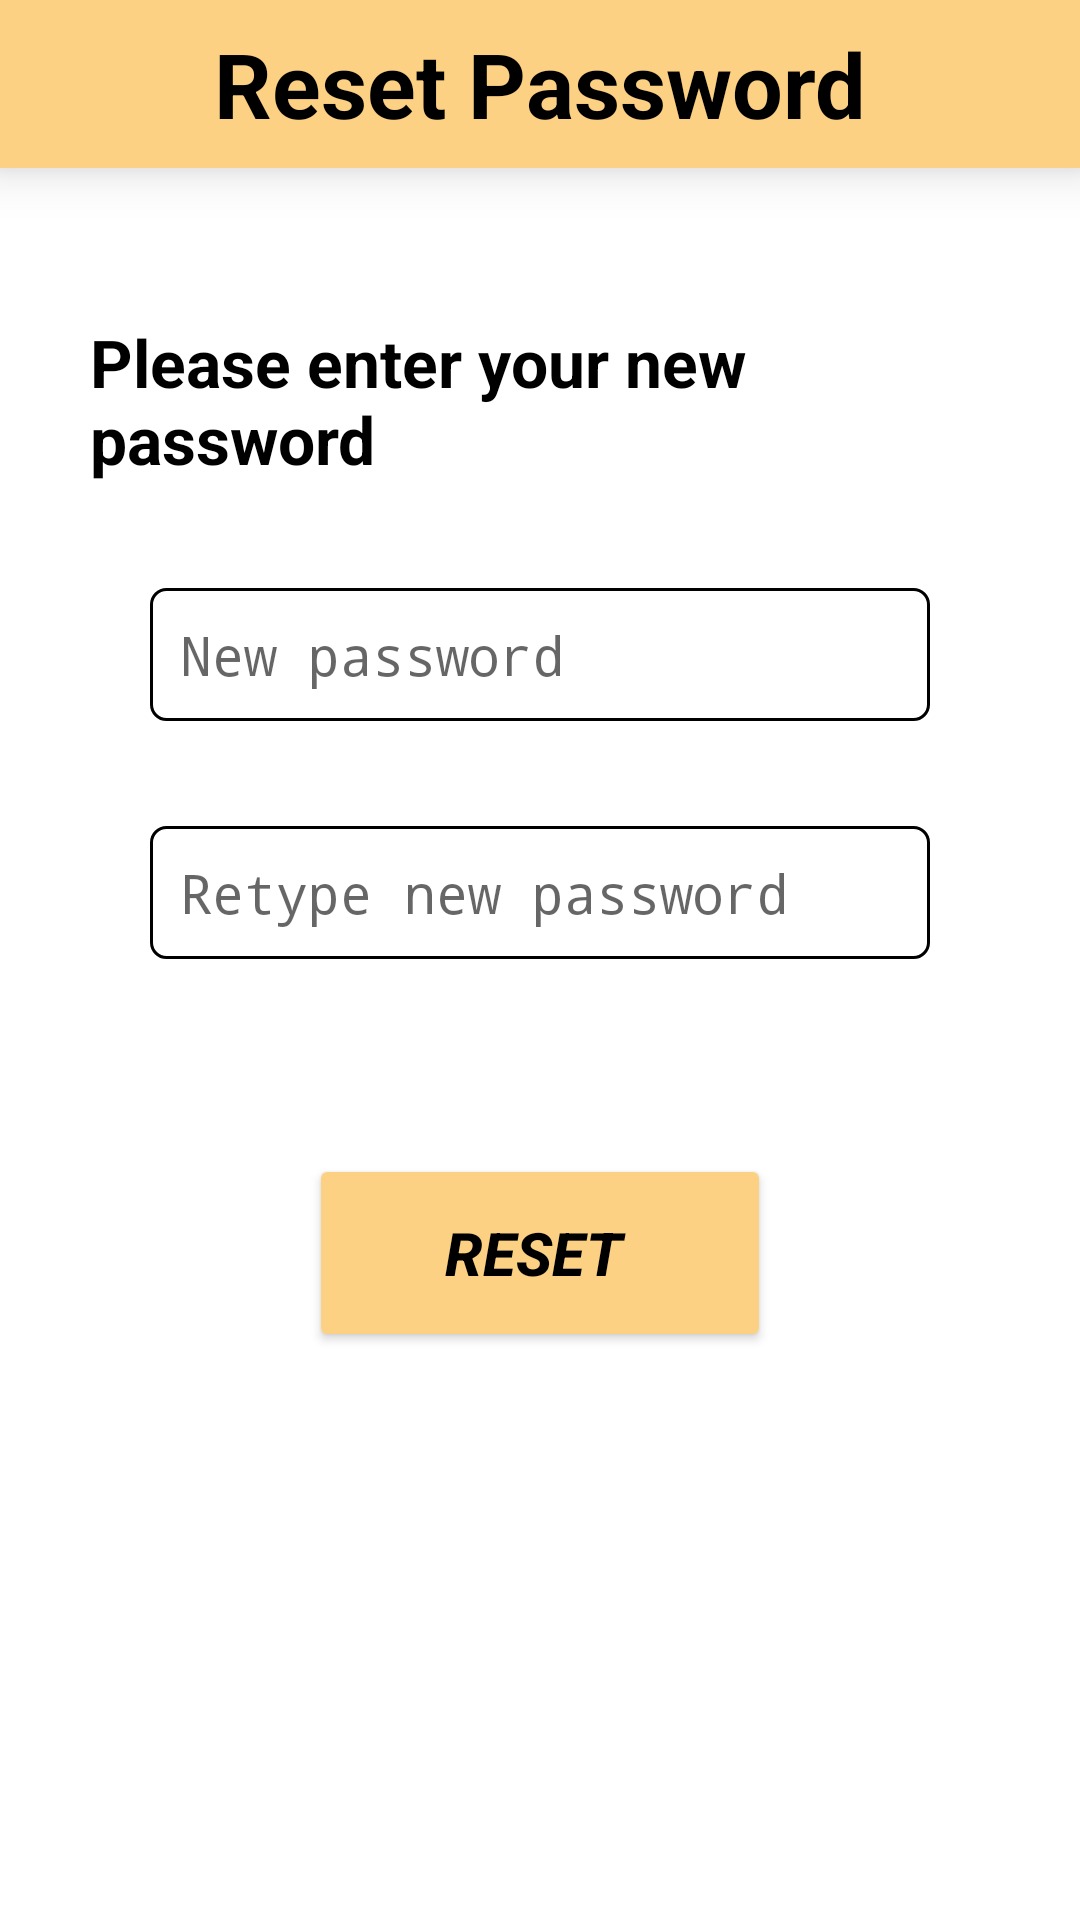

Reconstruct the res/layout file that produces this screen, plus the resources it refers to.
<!-- AndroidManifest.xml: application theme Theme.MyApplication -->
<!-- res/layout/activity_reset_password.xml -->
<?xml version="1.0" encoding="utf-8"?>
<LinearLayout
        xmlns:android="http://schemas.android.com/apk/res/android"
        xmlns:app="http://schemas.android.com/apk/res-auto"
        xmlns:tools="http://schemas.android.com/tools"
        tools:context=".GeneralModule.resetPassword"
        android:orientation="vertical"
        android:layout_width="match_parent"
        android:layout_height="match_parent"
        android:background="@color/white">

    <androidx.appcompat.widget.Toolbar
        android:layout_width="match_parent"
        android:layout_height="wrap_content"
        android:background="@color/bright_pink"
        android:minHeight="?actionBarSize"
        android:elevation="10dp"
        android:theme="?actionBarTheme">

        <ImageButton
            android:id="@+id/backFromReset"
            android:layout_width="wrap_content"
            android:layout_height="wrap_content"
            android:background="#00000000"
            android:onClick="backFromReset"
            app:srcCompat="@drawable/icon_left_arrow"
            />

        <TextView
            android:id="@+id/textView5"
            android:layout_width="wrap_content"
            android:layout_height="wrap_content"
            android:text="Reset Password"
            android:textSize="30dp"
            android:textColor="@color/black"
            android:textStyle="bold"
            android:layout_gravity="center_horizontal"/>

    </androidx.appcompat.widget.Toolbar>

    <LinearLayout
        android:orientation="vertical"
        android:layout_width="match_parent"
        android:layout_height="wrap_content"
        android:gravity="center_horizontal"
        android:paddingTop="50dp"
        android:paddingStart="30dp"
        android:paddingEnd="30dp"
        android:paddingBottom="35dp"
        >

        <TextView
            android:layout_width="wrap_content"
            android:layout_height="wrap_content"
            android:text="Please enter your new password"
            android:textColor="@color/black"
            android:textSize="22dp"
            android:textStyle="bold"
            />

        <EditText
            android:id="@+id/editTextTextPassword2"
            android:layout_width="match_parent"
            android:layout_height="wrap_content"
            android:ems="10"
            android:hint="New password"
            android:inputType="textPassword"
            android:layout_marginTop="35dp"
            android:layout_marginStart="20dp"
            android:layout_marginEnd="20dp"
            android:background="@drawable/enter_email"/>

        <EditText
            android:id="@+id/editTextTextPassword3"
            android:layout_width="match_parent"
            android:layout_height="wrap_content"
            android:ems="10"
            android:hint="Retype new password"
            android:inputType="textPassword"
            android:layout_marginTop="35dp"
            android:layout_marginStart="20dp"
            android:layout_marginEnd="20dp"
            android:background="@drawable/enter_email"/>

    </LinearLayout>


    <LinearLayout
        android:layout_width="match_parent"
        android:layout_height="wrap_content"
        android:paddingTop="30dp"
        android:gravity="center">

        <Button
            android:id="@+id/button7"
            android:layout_width="154dp"
            android:layout_height="66dp"
            android:backgroundTint="@color/bright_pink"
            android:text="Reset "
            android:textAlignment="center"
            android:textColor="#000000"
            android:textSize="20sp"
            android:textStyle="bold|italic"
            app:cornerRadius="20dp"
            android:onClick="resetButtonClicked"/>

    </LinearLayout>



</LinearLayout>
<!-- resources referenced by this layout -->
<resources>
  <color name="black">#FF000000</color>
  <color name="bright_pink">#FDD184</color>
  <color name="white">#FFFFFFFF</color>
  <!-- drawable enter_email (drawable-v24) -->
  <?xml version="1.0" encoding="utf-8"?>
  <shape xmlns:android="http://schemas.android.com/apk/res/android">
  
      <solid android:color="@color/white" />
  
      <padding
          android:bottom="10dp"
          android:left="10dp"
          android:right="10dp"
          android:top="10dp" />
  
      <stroke
          android:width="1dp"
          android:color="@color/black" />
  
      <corners android:radius="5dp" />
  
  </shape>
  <style name="Theme.MyApplication" parent="Theme.MaterialComponents.Light.NoActionBar.Bridge">
  
           
  
  
  
      </style>
</resources>
